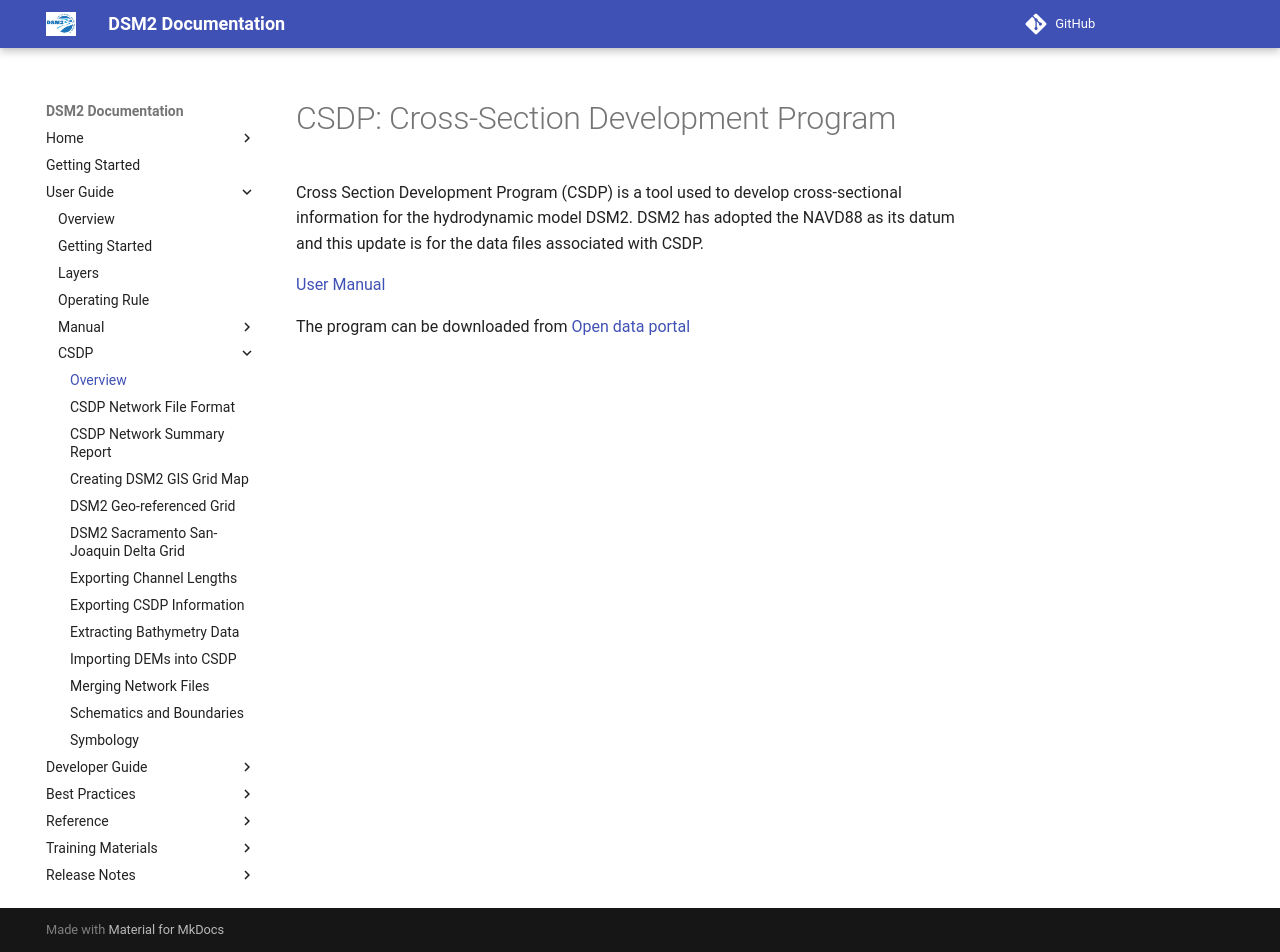

repository: CADWRDeltaModeling/dsm2 · page: csdp/overview/index.html · generator: mkdocs

# CSDP: Cross-Section Development Program

Cross Section Development Program (CSDP) is a tool used to develop cross-sectional information for the hydrodynamic model DSM2. DSM2 has adopted the NAVD88 as its datum and this update is for the data files associated with CSDP.

[User Manual](https://data.cnra.ca.gov/dataset/486a5388-737c-41ca-8fa9-dca6c3b93069/resource/ecd7f155-8999-4f47-aa45-8ef111fb399b/download/csdpmanual2.4d.pdf)

The program can be downloaded from [Open data portal](https://data.ca.gov/dataset/cross-section-development-program-navd88-update)
